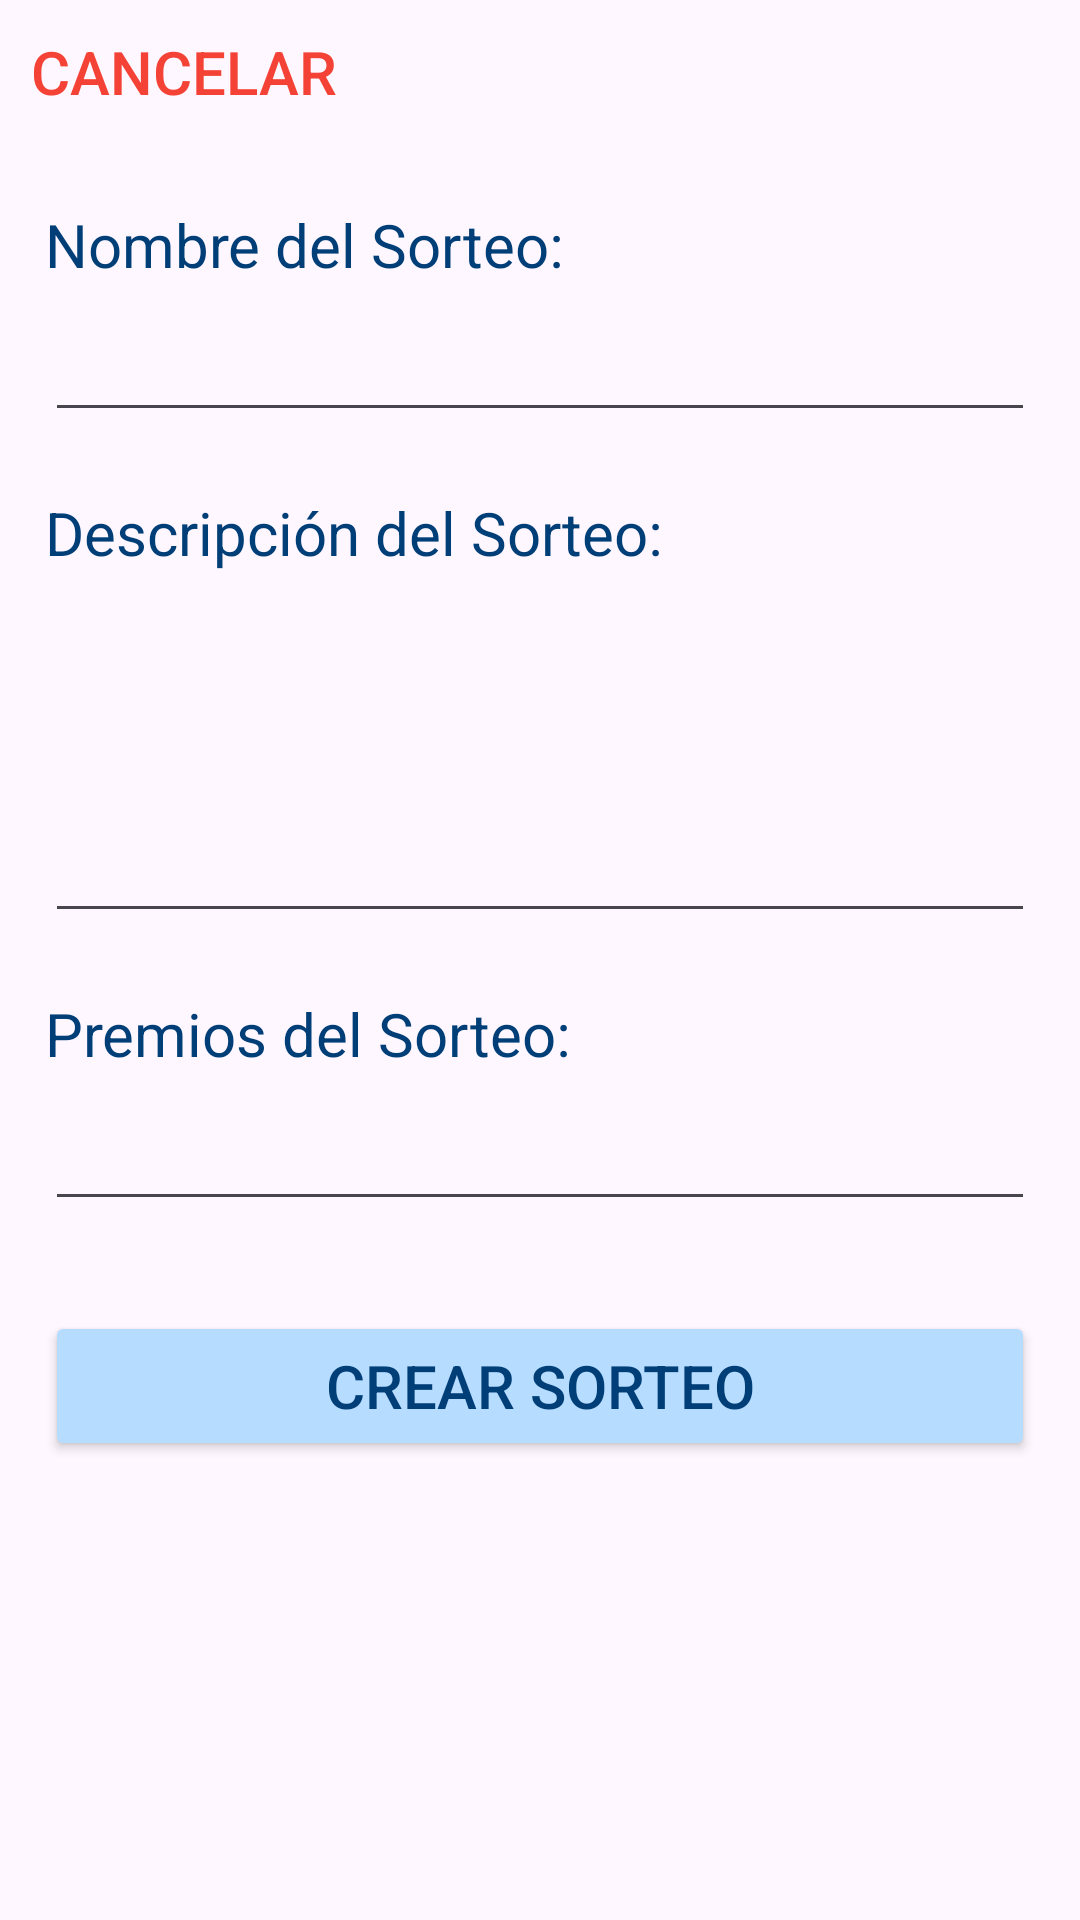

Layout XML and referenced resources for this Android screen:
<!-- AndroidManifest.xml: application theme Theme.PantallasAMPA -->
<!-- res/layout/activity_pantalla_crear_sorteo.xml -->
<?xml version="1.0" encoding="utf-8"?>
<androidx.constraintlayout.widget.ConstraintLayout xmlns:android="http://schemas.android.com/apk/res/android"
    xmlns:app="http://schemas.android.com/apk/res-auto"
    xmlns:tools="http://schemas.android.com/tools"
    android:layout_width="match_parent"
    android:layout_height="match_parent"
    tools:context=".PantallaCrearSorteo">

    <LinearLayout
        android:layout_width="0dp"
        android:layout_height="0dp"
        android:orientation="vertical"
        app:layout_constraintBottom_toBottomOf="parent"
        app:layout_constraintEnd_toEndOf="parent"
        app:layout_constraintStart_toStartOf="parent"
        app:layout_constraintTop_toTopOf="parent">

        
        <Button
            android:id="@+id/btCancelarSorteo"
            android:layout_width="wrap_content"
            android:layout_height="wrap_content"
            android:layout_gravity="start"
            android:layout_marginStart="10dp"
            android:background="@android:color/transparent"
            android:text="Cancelar"
            android:textColor="#F44336"
            android:textSize="20sp" />

        
        <TextView
            android:id="@+id/textViewNombreSorteo"
            android:layout_width="match_parent"
            android:layout_height="wrap_content"
            android:layout_marginHorizontal="15dp"
            android:layout_marginTop="20dp"
            android:text="Nombre del Sorteo:"
            android:textColor="#003E77"
            android:textSize="20sp" />

        <EditText
            android:id="@+id/nombreSorteo"
            android:layout_width="match_parent"
            android:layout_height="wrap_content"
            android:layout_marginHorizontal="15dp"
            android:layout_marginTop="5dp"
            android:ems="10"
            android:inputType="text"
            android:textSize="20sp" />

        
        <TextView
            android:id="@+id/textViewDescripcionSorteo"
            android:layout_width="match_parent"
            android:layout_height="wrap_content"
            android:layout_marginHorizontal="15dp"
            android:layout_marginTop="20dp"
            android:text="Descripción del Sorteo:"
            android:textColor="#003E77"
            android:textSize="20sp" />

        <EditText
            android:id="@+id/descripcionSorteo"
            android:layout_width="match_parent"
            android:layout_height="wrap_content"
            android:layout_marginHorizontal="15dp"
            android:layout_marginTop="5dp"
            android:ems="10"
            android:inputType="textMultiLine"
            android:lines="4"
            android:textSize="20sp" />

        
        <TextView
            android:id="@+id/textViewPremiosSorteo"
            android:layout_width="match_parent"
            android:layout_height="wrap_content"
            android:layout_marginHorizontal="15dp"
            android:layout_marginTop="20dp"
            android:text="Premios del Sorteo:"
            android:textColor="#003E77"
            android:textSize="20sp" />

        <EditText
            android:id="@+id/premiosSorteo"
            android:layout_width="match_parent"
            android:layout_height="wrap_content"
            android:layout_marginHorizontal="15dp"
            android:layout_marginTop="5dp"
            android:ems="10"
            android:inputType="text"
            android:textSize="20sp" />

        
        <Button
            android:id="@+id/btCrearSorteo"
            android:layout_width="match_parent"
            android:layout_height="50dp"
            android:layout_marginHorizontal="15dp"
            android:layout_marginTop="30dp"
            android:backgroundTint="#B6DCFF"
            android:text="Crear Sorteo"
            android:textColor="#003E77"
            android:textSize="20sp"
            app:cornerRadius="10dp" />

    </LinearLayout>

</androidx.constraintlayout.widget.ConstraintLayout>
<!-- resources referenced by this layout -->
<resources>
  <style name="Theme.PantallasAMPA" parent="Base.Theme.PantallasAMPA" />
  <style name="Base.Theme.PantallasAMPA" parent="Theme.Material3.DayNight.NoActionBar">
          
          
      </style>
</resources>
